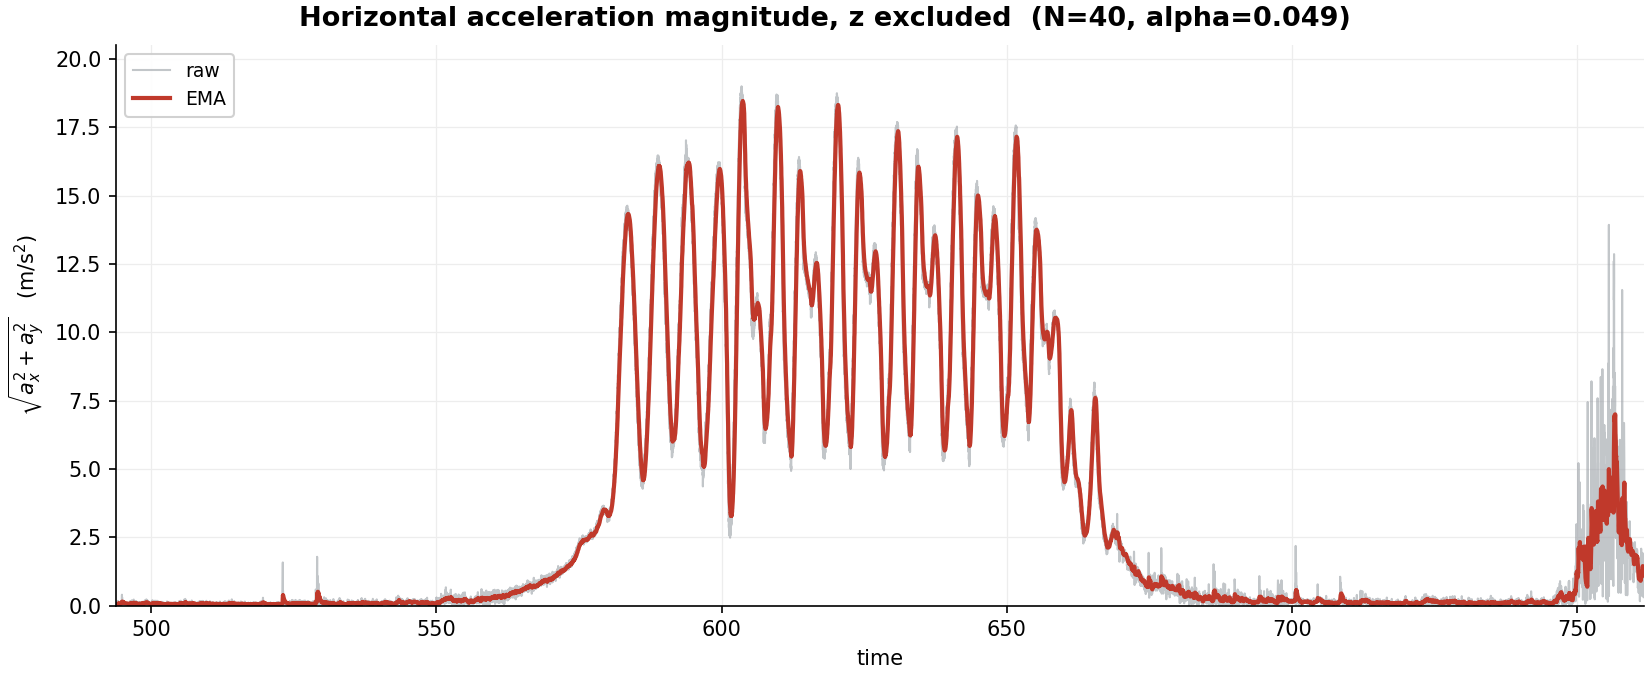

The table this chart was drawn from, first rows:
time, a_xy, EMA a_xy
493.9, 0.03224, 0.03224
493.9, 0.04349, 0.03279
493.9, 0.04569, 0.03342
493.9, 0.06256, 0.03484
493.9, 0.07561, 0.03683
493.9, 0.07611, 0.03874
493.9, 0.05415, 0.0395
493.9, 0.05513, 0.04026
494, 0.06366, 0.0414
494, 0.08249, 0.0434
494, 0.1126, 0.04678
494, 0.08007, 0.04841
494, 0.07176, 0.04954
494, 0.05662, 0.04989
494, 0.05186, 0.04999
494, 0.07756, 0.05133
494, 0.1042, 0.05391
494, 0.07271, 0.05483
494.1, 0.04604, 0.0544
494.1, 0.05509, 0.05443
494.1, 0.06033, 0.05472
494.1, 0.05739, 0.05485
494.1, 0.07497, 0.05583
494.1, 0.08993, 0.0575
494.1, 0.08438, 0.05881
494.1, 0.04458, 0.05811
494.1, 0.0755, 0.05896
494.1, 0.1464, 0.06323
494.2, 0.18, 0.06892
494.2, 0.06819, 0.06889
494.2, 0.03848, 0.0674
494.2, 0.05125, 0.06661
494.2, 0.06094, 0.06634
494.2, 0.07961, 0.06699
494.2, 0.07465, 0.06736
494.2, 0.08695, 0.06831
494.2, 0.1295, 0.0713
494.2, 0.1523, 0.07525
494.3, 0.1442, 0.07861
494.3, 0.1268, 0.08096
494.3, 0.1267, 0.08319
494.3, 0.09425, 0.08373
494.3, 0.0648, 0.08281
494.3, 0.0585, 0.08162
494.3, 0.07623, 0.08136
494.3, 0.04754, 0.07971
494.3, 0.1076, 0.08107
494.4, 0.1503, 0.08445
494.4, 0.1427, 0.08729
494.4, 0.08942, 0.08739
494.4, 0.1018, 0.0881
494.4, 0.1276, 0.09002
494.4, 0.1108, 0.09104
494.4, 0.09525, 0.09124
494.4, 0.08543, 0.09096
494.4, 0.08055, 0.09045
494.4, 0.05768, 0.08885
494.5, 0.05771, 0.08733
494.5, 0.06662, 0.08632
494.5, 0.07524, 0.08578
... 26,643 more rows
